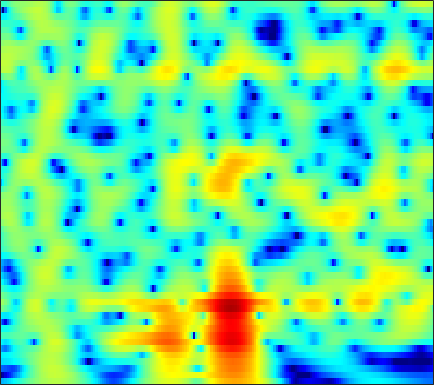

Data behind this chart, as committed beside it:
-11.062, -10.648, -9.9693, -9.1807, -8.5379, -7.643, -6.7262, -6.0387, -5.1333, -4.2516, -3.4028, -2.7905, -2.0117, -1.2834, -0.77219, -0.13763, 0.44132, 0.84062, 1.3194, 1.7358, 2.0871, 2.3073, 2.5436, 2.7137
-28.14, -24.99, -22.06, -19.81, -18.3, -16.34, -14.38, -12.9, -10.97, -9.106, -7.358, -6.133, -4.62, -3.249, -2.312, -1.18, -0.179, 0.489, 1.273, 1.939, 2.491, 2.831, 3.189, 3.44
-15.01, -15.32, -15.8, -16.4, -16.88, -17.32, -16.94, -15.86, -13.66, -11.2, -8.863, -7.256, -5.329, -3.637, -2.51, -1.182, -0.0362, 0.7118, 1.572, 2.28, 2.845, 3.178, 3.503, 3.696
-8.68, -8.554, -8.357, -8.108, -7.869, -7.474, -6.98, -6.533, -5.845, -5.053, -4.19, -3.512, -2.59, -1.675, -1.01, -0.165, 0.6099, 1.137, 1.758, 2.279, 2.688, 2.92, 3.124, 3.204
-7.561, -7.527, -7.379, -7.088, -6.78, -6.265, -5.669, -5.182, -4.505, -3.808, -3.107, -2.582, -1.888, -1.207, -0.7065, -0.05831, 0.5636, 1.004, 1.549, 2.03, 2.433, 2.671, 2.896, 2.999
-11.58, -13.19, -13.99, -12.5, -10.76, -8.582, -6.831, -5.799, -4.739, -3.966, -3.418, -3.118, -2.808, -2.518, -2.257, -1.776, -1.101, -0.4842, 0.4115, 1.31, 2.132, 2.654, 3.209, 3.583
-6.69, -7.72, -8.312, -7.668, -6.679, -5.28, -4.099, -3.431, -2.859, -2.7, -3.005, -3.601, -5.055, -7.616, -10.85, -17.81, -12.63, -7.651, -3.408, -0.5869, 1.399, 2.497, 3.553, 4.222
-2.97, -3.185, -3.262, -3.121, -2.921, -2.598, -2.252, -2.004, -1.725, -1.568, -1.587, -1.729, -2.061, -2.48, -2.716, -2.735, -2.245, -1.555, -0.408, 0.7642, 1.783, 2.401, 2.994, 3.321
-6.09, -6.304, -6.295, -5.946, -5.5, -4.72, -3.85, -3.201, -2.395, -1.691, -1.083, -0.6817, -0.2246, 0.1654, 0.433, 0.7797, 1.153, 1.44, 1.814, 2.155, 2.418, 2.551, 2.63, 2.565
-13.74, -17.82, -21.7, -15.59, -12.07, -8.768, -6.318, -4.859, -3.287, -2.031, -1.001, -0.3337, 0.438, 1.072, 1.47, 1.9, 2.229, 2.41, 2.568, 2.635, 2.608, 2.535, 2.359, 2.112
-7.1, -7.887, -8.2, -7.904, -7.343, -6.272, -5.056, -4.143, -2.935, -1.758, -0.6088, 0.1728, 1.091, 1.847, 2.304, 2.73, 2.955, 2.986, 2.851, 2.568, 2.161, 1.811, 1.315, 0.8239
-0.1066, -0.7346, -1.784, -3.038, -3.954, -5.17, -6.222, -6.448, -5.367, -3.253, -1.051, 0.4155, 1.991, 3.148, 3.756, 4.235, 4.318, 4.115, 3.488, 2.406, 0.8454, -0.6337, -2.787, -4.324
1.903, 1.097, -0.1603, -1.65, -3.095, -5.624, -8.591, -9.857, -8.107, -4.651, -1.754, -0.05606, 1.731, 3.027, 3.695, 4.212, 4.312, 4.113, 3.441, 2.203, 0.3198, -1.557, -4.625, -7.032
-0.4635, -1.032, -1.825, -2.675, -3.329, -3.946, -4.144, -4.1, -3.718, -2.932, -1.857, -1.024, 0.0186, 0.9462, 1.518, 2.089, 2.427, 2.509, 2.403, 2.094, 1.619, 1.207, 0.6706, 0.2592
-3.269, -3.99, -5.018, -6.047, -6.651, -7.146, -7.271, -7.002, -6.197, -5.034, -3.745, -2.756, -1.495, -0.381, 0.3511, 1.175, 1.802, 2.142, 2.443, 2.596, 2.611, 2.548, 2.39, 2.192
-6.089, -7.276, -9.148, -11.34, -13.5, -17.53, -20.57, -17.95, -12.97, -9.173, -6.324, -4.57, -2.601, -0.9819, 0.0315, 1.149, 2.026, 2.543, 3.056, 3.373, 3.516, 3.522, 3.399, 3.135
-8.604, -9.832, -11.49, -13.27, -14.47, -15.33, -15.26, -14.15, -11.44, -8.589, -5.997, -4.264, -2.281, -0.6279, 0.4238, 1.589, 2.512, 3.063, 3.621, 3.967, 4.121, 4.108, 3.912, 3.49
-11.73, -13.71, -17.28, -20.62, -19.95, -16.24, -13.02, -10.95, -8.359, -6.139, -4.214, -2.904, -1.363, -0.06387, 0.7723, 1.712, 2.485, 2.956, 3.451, 3.799, 3.989, 4.016, 3.877, 3.525
-11.09, -12.02, -13.38, -14.42, -13.89, -11.67, -9.311, -7.57, -5.579, -3.973, -2.609, -1.774, -0.8738, -0.1662, 0.2634, 0.7404, 1.166, 1.478, 1.894, 2.337, 2.746, 2.995, 3.223, 3.28
-7.244, -6.756, -6.19, -5.636, -5.062, -4.237, -3.408, -2.707, -1.886, -1.27, -0.819, -0.6461, -0.6716, -0.9657, -1.367, -2.047, -2.686, -2.866, -2.414, -1.318, 0.007491, 0.9518, 1.998, 2.75
-4.27, -3.526, -2.679, -1.868, -1.325, -0.7405, -0.1769, 0.1484, 0.4206, 0.5515, 0.4265, 0.1347, -0.5597, -1.756, -3.104, -5.891, -11.03, -20.32, -15.25, -7.124, -3.12, -1.13, 0.7372, 1.998
-3.623, -2.794, -1.817, -0.9577, -0.4392, 0.113, 0.569, 0.7654, 0.8936, 0.8945, 0.6858, 0.4167, -0.104, -0.8282, -1.482, -2.419, -3.227, -3.522, -3.246, -2.347, -1.176, -0.3183, 0.6523, 1.372
-3.892, -2.828, -1.625, -0.706, -0.1907, 0.3647, 0.6669, 0.787, 0.8424, 0.7261, 0.5452, 0.3737, 0.1208, -0.0999, -0.2348, -0.3364, -0.3289, -0.2462, -0.02745, 0.2767, 0.6124, 0.8374, 1.047, 1.116
-2.611, -1.503, -0.3591, 0.4426, 0.8629, 1.165, 1.184, 1.072, 0.7222, 0.215, -0.3333, -0.7127, -1.042, -1.069, -0.883, -0.4394, 0.124, 0.5566, 1.07, 1.481, 1.736, 1.799, 1.702, 1.361
0.2441, 0.9982, 1.735, 2.182, 2.347, 2.235, 1.845, 1.299, 0.1752, -1.355, -3.507, -5.435, -7.708, -7.503, -5.734, -3.157, -1.078, 0.1324, 1.33, 2.127, 2.558, 2.656, 2.5, 1.976
1.559, 2, 2.403, 2.575, 2.521, 2.202, 1.6, 0.8978, -0.352, -2.105, -4.45, -6.64, -9.414, -9.13, -6.947, -3.993, -1.679, -0.3715, 0.9423, 1.819, 2.309, 2.446, 2.315, 1.844
1.373, 1.653, 1.877, 1.905, 1.776, 1.472, 0.8942, 0.3795, -0.4609, -1.397, -2.278, -2.823, -3.192, -3.074, -2.668, -1.836, -0.8584, -0.1325, 0.7115, 1.345, 1.74, 1.859, 1.772, 1.415
1.165, 1.366, 1.499, 1.466, 1.344, 0.9701, 0.4151, -0.1504, -1.075, -2.076, -3.044, -3.573, -3.852, -3.499, -2.903, -1.86, -0.775, -0.007556, 0.8585, 1.508, 1.921, 2.062, 2.043, 1.77
0.3635, 0.6102, 0.9089, 1.082, 1.09, 0.8117, 0.2824, -0.4489, -1.797, -3.891, -6.983, -10.26, -13.78, -9.745, -6.386, -3.179, -0.9607, 0.2507, 1.439, 2.224, 2.67, 2.817, 2.786, 2.519
-3.661, -2.682, -1.379, -0.336, 0.1792, 0.5713, 0.5121, 0.2125, -0.5799, -1.841, -3.523, -4.789, -5.518, -4.402, -2.919, -0.9817, 0.5575, 1.44, 2.256, 2.73, 2.89, 2.847, 2.582, 2.144
-10.41, -6.979, -4.076, -2.107, -1.06, -0.002434, 0.62, 0.9451, 1.084, 1.107, 1.017, 0.9955, 1.06, 1.295, 1.552, 1.933, 2.242, 2.376, 2.377, 2.158, 1.73, 1.266, 0.5026, -0.4032
-5.574, -4.886, -3.713, -2.505, -1.57, -0.4772, 0.5314, 1.142, 1.838, 2.349, 2.748, 2.959, 3.158, 3.262, 3.268, 3.153, 2.878, 2.525, 1.862, 0.9335, -0.2576, -1.322, -2.922, -4.696
-5.382, -5.728, -5.399, -4.29, -3.098, -1.521, 0.01188, 0.9388, 2.038, 2.851, 3.482, 3.801, 4.093, 4.186, 4.128, 3.848, 3.309, 2.705, 1.592, 0.06251, -1.968, -3.842, -6.867, -10.3
-9.956, -16.2, -20.41, -9.78, -6.022, -2.823, -0.6157, 0.5818, 1.816, 2.723, 3.402, 3.787, 4.168, 4.373, 4.406, 4.254, 3.821, 3.282, 2.206, 0.6374, -1.538, -3.729, -7.661, -13.62
-3.992, -4.704, -4.837, -3.978, -3.002, -1.75, -0.7805, -0.2206, 0.2805, 0.667, 1.013, 1.353, 1.862, 2.436, 2.823, 3.203, 3.341, 3.248, 2.829, 2.068, 0.9587, -0.06543, -1.594, -3.063
-0.8038, -0.9123, -1.035, -1.092, -1.17, -1.34, -1.79, -2.319, -3.398, -4.818, -6.017, -6.032, -4.522, -2.365, -0.8916, 0.6688, 1.766, 2.305, 2.699, 2.773, 2.576, 2.306, 1.837, 1.325
-0.3529, -0.3672, -0.5013, -0.7812, -1.108, -1.76, -2.71, -3.775, -5.773, -8.973, -13.96, -15.55, -10.01, -5.514, -3.166, -0.8991, 0.6842, 1.55, 2.356, 2.834, 3.056, 3.075, 2.95, 2.682
-0.9681, -0.9805, -1.101, -1.354, -1.604, -2.051, -2.608, -3.071, -3.77, -4.348, -4.626, -4.459, -3.69, -2.509, -1.528, -0.2722, 0.8219, 1.507, 2.224, 2.722, 3.008, 3.084, 3.011, 2.743
-2.002, -2.122, -2.342, -2.576, -2.747, -2.917, -3.047, -3.067, -3.023, -2.863, -2.551, -2.223, -1.638, -0.9402, -0.3661, 0.419, 1.181, 1.697, 2.293, 2.748, 3.031, 3.125, 3.067, 2.786
-3.515, -3.945, -4.582, -5.137, -5.432, -5.505, -5.251, -4.887, -4.249, -3.594, -2.912, -2.421, -1.763, -1.078, -0.543, 0.201, 0.9651, 1.525, 2.219, 2.808, 3.242, 3.449, 3.535, 3.382
-5.528, -6.578, -8.47, -10.92, -12.67, -13.04, -10.83, -9.037, -7.025, -5.626, -4.656, -4.143, -3.633, -3.135, -2.668, -1.813, -0.732, 0.1717, 1.354, 2.413, 3.266, 3.741, 4.143, 4.268
-6.582, -7.581, -9.618, -12.63, -15.34, -15.87, -12.41, -10.16, -8.018, -6.806, -6.434, -6.62, -7.527, -9.013, -9.817, -8.673, -5.596, -3.286, -0.7084, 1.271, 2.752, 3.575, 4.343, 4.77
-6.554, -6.64, -6.921, -7.242, -7.402, -7.338, -6.906, -6.51, -6.069, -5.888, -6.191, -6.84, -8.435, -11.11, -13.27, -11.89, -7.391, -4.536, -1.62, 0.531, 2.125, 3.028, 3.899, 4.442
-6.931, -6.479, -5.976, -5.593, -5.316, -5.011, -4.756, -4.537, -4.368, -4.301, -4.322, -4.414, -4.573, -4.599, -4.402, -3.743, -2.651, -1.682, -0.3618, 0.8494, 1.869, 2.498, 3.145, 3.581
-7.71, -6.8, -5.76, -4.949, -4.478, -4.003, -3.699, -3.537, -3.338, -3.165, -2.958, -2.757, -2.428, -2.016, -1.647, -1.084, -0.4547, 0.02775, 0.6619, 1.248, 1.754, 2.076, 2.428, 2.687
-7.892, -6.124, -4.498, -3.463, -3.034, -2.764, -2.754, -2.91, -3.074, -3.064, -2.791, -2.38, -1.655, -0.8839, -0.3382, 0.3062, 0.808, 1.098, 1.352, 1.484, 1.537, 1.547, 1.573, 1.658
-2.568, -1.428, -0.411, 0.06245, 0.0559, -0.4731, -1.607, -2.864, -5.124, -7.003, -6.261, -4.44, -2.009, -0.1583, 0.8353, 1.704, 2.123, 2.181, 1.945, 1.385, 0.5794, -0.09198, -0.8497, -1.089
2.876, 3.135, 3.314, 3.17, 2.824, 1.911, 0.3281, -1.394, -4.62, -8.153, -7.069, -4.297, -1.343, 0.554, 1.435, 2.026, 2.051, 1.708, 0.7966, -0.7016, -2.993, -5.509, -10.95, -17.65
3.425, 3.52, 3.546, 3.385, 3.134, 2.623, 1.9, 1.269, 0.4905, -0.03025, -0.1525, -0.0028, 0.3186, 0.57, 0.5954, 0.3438, -0.2918, -1.049, -2.4, -4.099, -6.033, -7.527, -9.131, -9.486
2.716, 2.942, 3.123, 3.17, 3.095, 2.896, 2.629, 2.39, 2.06, 1.766, 1.524, 1.351, 1.085, 0.7051, 0.2823, -0.5285, -1.715, -2.897, -4.931, -7.491, -10.29, -11.75, -11.59, -9.709
1.732, 2.161, 2.524, 2.7, 2.728, 2.645, 2.483, 2.344, 2.14, 1.944, 1.77, 1.633, 1.411, 1.061, 0.6747, -0.09283, -1.233, -2.402, -4.548, -7.618, -12.17, -15.9, -13.75, -9.192
0.3564, 0.8721, 1.275, 1.378, 1.311, 1.048, 0.637, 0.3127, -0.01159, -0.1232, 0.0001103, 0.2121, 0.5396, 0.7932, 0.8759, 0.7766, 0.418, -0.02683, -0.8032, -1.701, -2.482, -2.806, -2.727, -2.152
-1.207, -0.8334, -0.6415, -0.8301, -1.246, -2.175, -3.555, -4.873, -6.632, -7.171, -5.769, -4.188, -2.237, -0.7143, 0.128, 0.9174, 1.377, 1.55, 1.615, 1.561, 1.478, 1.436, 1.432, 1.49
-2.644, -2.489, -2.53, -2.872, -3.401, -4.565, -6.479, -8.649, -13.28, -16.74, -10.81, -7.167, -3.851, -1.597, -0.3652, 0.8344, 1.653, 2.076, 2.43, 2.614, 2.668, 2.649, 2.571, 2.449
-4.169, -4.18, -4.189, -4.201, -4.228, -4.366, -4.662, -4.947, -5.123, -4.808, -3.88, -2.905, -1.527, -0.2505, 0.5734, 1.464, 2.115, 2.457, 2.731, 2.82, 2.743, 2.594, 2.304, 1.942
-7.189, -7.609, -7.232, -6.136, -5.183, -4.034, -3.087, -2.499, -1.794, -1.106, -0.3898, 0.1596, 0.8972, 1.587, 2.046, 2.557, 2.915, 3.067, 3.112, 2.95, 2.579, 2.163, 1.426, 0.5213
-14.21, -29.32, -14.86, -8.333, -5.668, -3.317, -1.722, -0.8165, 0.09091, 0.7952, 1.378, 1.766, 2.244, 2.674, 2.959, 3.264, 3.46, 3.512, 3.415, 3.087, 2.472, 1.772, 0.4432, -1.47
-3.559, -4.141, -3.905, -2.884, -2.011, -0.9932, -0.2057, 0.2198, 0.6068, 0.8507, 1.024, 1.154, 1.353, 1.619, 1.854, 2.183, 2.481, 2.648, 2.724, 2.589, 2.165, 1.611, 0.4881, -1.186
